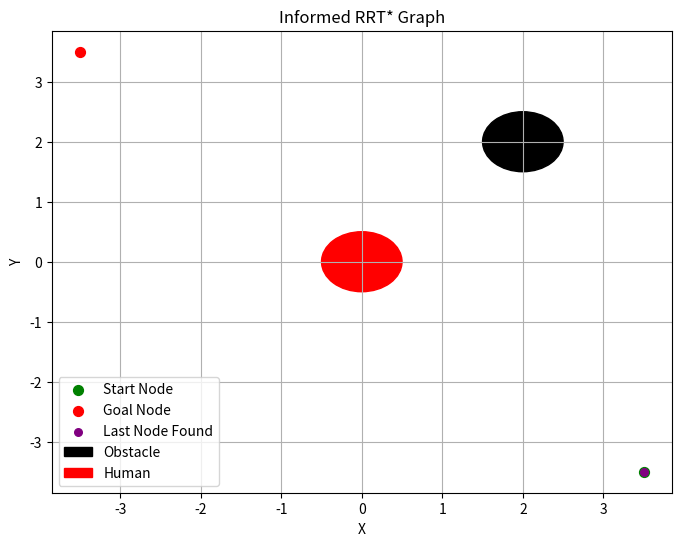
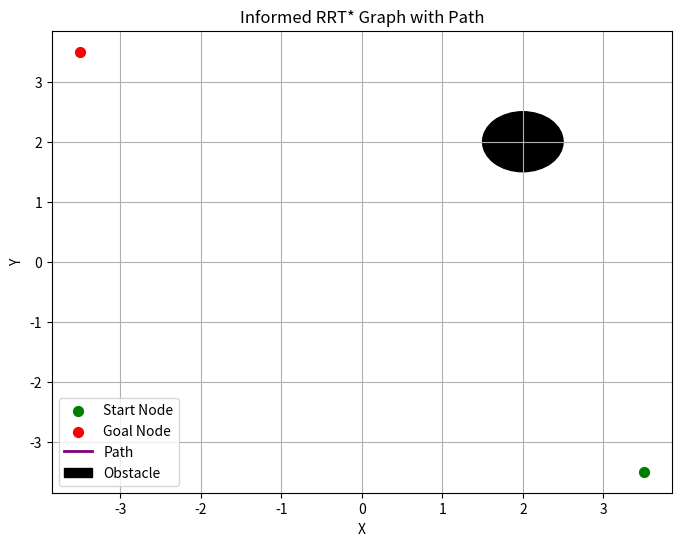
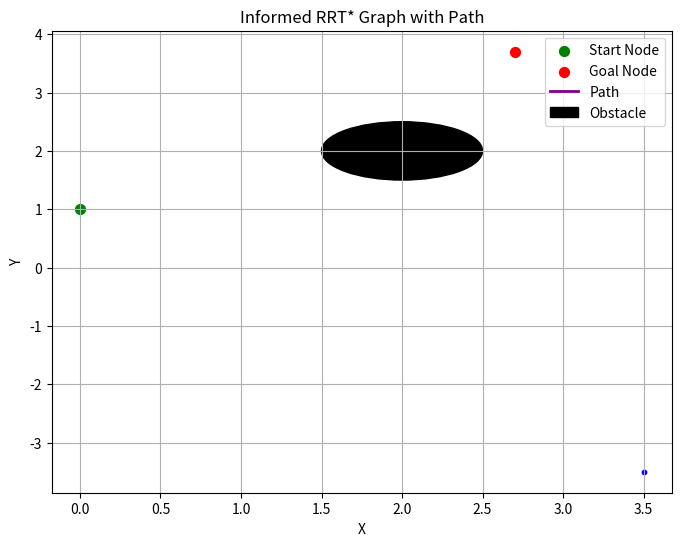

These figures' Python source, in order:
"""
This module implements rrt strategies
"""

import os
from typing import List, Tuple
import math
import random
import time
import numpy as np
from scipy.interpolate import CubicSpline
import matplotlib
import copy

# Use a non-interactive backend to avoid threading issues
import matplotlib.pyplot as plt

MAP_FOLDER = "./uploaded_maps"


class Node:
    """ "
    class Representing a Node of the path
    """

    def __init__(self, x: float, y: float, parent = None, cost = float("inf")):
        self.x = x
        self.y = y
        self.parent = parent
        self.cost = cost

    def __truediv__(self, other):
        if isinstance(other, Node):
            return Node(self.x / other.x, self.y / other.y, parent=self.parent, cost=self.cost)
        elif isinstance(other, (int, float)):
            return Node(self.x / other, self.y / other, parent=self.parent, cost=self.cost)
        else:
            raise TypeError(
                f"Operand of operation / must be of types: [Node, int, float] not {type(other)}"
            )

    def __mul__(self, other):
        if isinstance(other, Node):
            return Node(self.x * other.x, self.y * other.y, parent=self.parent, cost=self.cost)
        elif isinstance(other, (int, float)):
            return Node(self.x * other, self.y * other, parent=self.parent, cost=self.cost)
        else:
            raise TypeError(
                f"Operand of operation / must be of types: [Node, int, float] not {type(other)}"
            )
        
    def __str__(self):
        # Called by print() or str()
        return f"Node: x: {self.x}, y: {self.y}, cost: {self.cost}"
    
    def __copy__(self):
        return Node(self.x, self.y)  


    def to_string(self) -> str:
        """
        Returns a string representation of the node.
        """
        return f"Node(x={self.x}, y={self.y}, cost={self.cost})"
    
    def __repr__(self):
        return self.__str__()
    
    def __add__(self, other):
        if isinstance(other, Node):
            return Node(self.x + other.x, self.y + other.y, parent=self.parent, cost=self.cost)
        elif isinstance(float, int):
            return Node(self.x + other, self.y + other, parent=self.parent, cost=self.cost)
        else:
            raise TypeError("Can only add Node, float, int to Node")

    def __sub__(self, other):
        if isinstance(other, Node):
            return Node(self.x - other.x, self.y - other.y, parent=self.parent, cost=self.cost)
        elif isinstance(float, int):
            return Node(self.x - other, self.y - other, parent=self.parent, cost=self.cost)
        else:
            raise TypeError("Can only subtract Node, float, int to Node")
        
class Obstacle(Node):
    """ "
    class inheriting from Node, this should represent an obstacle round
    """

    def __init__(self, x: float, y: float, radius: float, parent = None, cost = float("inf")):
        super().__init__(x, y, parent, cost)
        self.radius = radius

    def __truediv__(self, other):
        if isinstance(other, Obstacle):
            return Obstacle(self.x / other.x, self.y / other.y, self.radius / other.radius, parent=self.parent, cost=self.cost)
        elif isinstance(other, (int, float)):
            return Obstacle(self.x / other, self.y / other, self.radius / other, parent=self.parent, cost=self.cost)
        else:
            raise TypeError(
                f"Operand of operation / must be of types: [Obstacle, int, float] not {type(other)}"
            )

    def __mul__(self, other):
        if isinstance(other, Obstacle):
            return Obstacle(self.x * other.x, self.y * other.y, self.radius*other.radius, parent=self.parent, cost=self.cost)
        elif isinstance(other, (int, float)):
            return Obstacle(self.x * other, self.y * other, self.radius*other, parent=self.parent, cost=self.cost)
        else:
            raise TypeError(
                f"Operand of operation / must be of types: [Obstacle, int, float] not {type(other)}"
            )
        
    def __str__(self):
        return super().__str__() + f", radius: {self.radius}"
    
    def __repr__(self):
        return self.__str__()

    def to_string(self):
        return super().to_string() + f", radius={self.radius}"

    def __copy__(self):
        return Obstacle(self.x, self.y, self.radius, parent = self.parent, cost = self.cost)

class Human(Obstacle):
    """ "
    class inheriting from Obstacle, this should represent an obstacle with orientation
    """

    def __init__(self, x: float, y: float, radius: float, theta: float, parent = None, cost= float("inf")):
        super().__init__(x, y, radius, parent = parent, cost= cost)
        self.theta = theta

    def __truediv__(self, other):
        if isinstance(other, Human):
            return Human(self.x / other.x, self.y / other.y, self.radius / other.radius, self.theta, parent=self.parent, cost=self.cost)
        elif isinstance(other, (int, float)):
            return Human(self.x / other, self.y / other, self.radius / other, self.theta, parent=self.parent, cost=self.cost)
        else:
            raise TypeError(
                f"Operand of operation / must be of types: [Human, int, float] not {type(other)}"
            )

    def __mul__(self, other):
        if isinstance(other, Human):
            return Human(self.x * other.x, self.y * other.y, self.radius*other.radius, self.theta, parent=self.parent, cost=self.cost)
        elif isinstance(other, (int, float)):
            return Human(self.x * other, self.y * other, self.radius*other, self.theta, parent=self.parent, cost=self.cost)
        else:
            raise TypeError(
                f"Operand of operation / must be of types: [Human, int, float] not {type(other)}"
            )
    
    def __str__(self):
        return super().__str__() + f", theta: {self.theta}"
    
    def __repr__(self):
        return self.__str__()

    def to_string(self):
        return super().to_string() + f", theta={self.theta}"
    
    def __copy__(self):
        return Human(self.x, self.y, self.radius, self.theta, parent=self.parent, cost=self.cost)

    def __add__(self, other):
        if isinstance(other, Node):
            return Human(self.x + other.x, self.y + other.y, self.radius, self.theta, parent=self.parent, cost=self.cost)
        elif isinstance(float, int):
            return Human(self.x + other, self.y + other, self.radius, self.theta, parent=self.parent, cost=self.cost)
        else:
            raise TypeError("Can only add Node, float, int to Node")

    def __sub__(self, other):
        if isinstance(other, Node):
            return Human(self.x - other.x, self.y - other.y, self.radius, self.theta, parent=self.parent, cost=self.cost)
        elif isinstance(float, int):
            return Human(self.x - other, self.y - other, self.radius, self.theta, parent=self.parent, cost=self.cost)
        else:
            raise TypeError("Can only subtract Node, float, int to Node")
       

class RRT:
    """
    Class RRT embeds all the rrt related modules so that given a starting node, a goal node
    bounds of the map, the obstacles, a maximum iteration number, step size, radius of robot and
    tolerance can return path and smooth map
    """

    def __init__(
        self,
        start_node: Node,
        goal_node: Node,
        x_bounds: List[float],
        y_bounds: List[float],
        humans: List[Human],
        max_iterations: int,
        step_size: float,
        radius: float,
        tolerance: float,
        map_data: np.ndarray | str,
        map_resolution: float,
        map_origin: Tuple[float, float],
        obstacles: List[Obstacle] = None,
        debug: bool = False,
    ):
        self.debug = debug
        """
        Initializes the RRT algorithm with the given parameters.

        Args:
            start_node: The starting node of the path.
            goal_node: The goal node of the path.
            x_bounds: The bounds of the x-axis.
            y_bounds: The bounds of the y-axis.
            humans: A list of human obstacles.
            max_iterations: Maximum number of iterations for the RRT algorithm.
            step_size: Step size for extending nodes.
            radius: Radius of the robot or obstacle.
            tolerance: Tolerance for reaching the goal.
            map_data: The map representation (e.g., occupancy grid).
            map_resolution: Resolution of the map.
            map_origin: Origin point of the map.
            obstacles: A list of static obstacles (optional).
        """
        if obstacles is None:
            obstacles = []
        if type(map_data) == str:
            self.parse_map(map_data)
        else:
            self.map = map_data
        self.start_node = start_node
        self.goal_node = goal_node
        self.x_bounds = x_bounds
        self.y_bounds = y_bounds
        self.obstacles = obstacles
        self.max_iterations = max_iterations
        self.step_size = step_size
        self.radius = radius
        self.tolerance = tolerance
        self.humans = humans
        self.map_resolution = map_resolution
        self.map_origin = map_origin

        self.map_area = (x_bounds[1] - x_bounds[0]) * (y_bounds[1] - y_bounds[0])

    def parse_map(self, map_path: str) -> np.ndarray:
        """
        Parses a map from a file and returns it as a numpy array.
        Converts RGB to grayscale if needed, binarizes it, and flips Y axis.
        """
        map_png = plt.imread(os.path.join(MAP_FOLDER, map_path))
        print(f"Map shape: {map_png.shape}")

        if map_png.ndim == 3:
            # Convert RGB to grayscale if necessary
            map_png = np.mean(map_png, axis=2)

        # Normalize the map to binary values (0 for free space, 1 for obstacles)
        binary_map = (map_png < 0.75).astype(np.float32)

        # Flip vertically to invert the Y-axis
        #binary_map = np.flipud(binary_map)

        # Ensure binary format (0s and 1s)
        binary_map[binary_map > 0] = 1
        binary_map[binary_map <= 0] = 0

        self.map = binary_map
        return self.map

    def plot_map(self):
        """
        Plots the map using matplotlib.
        """
        plt.imshow(
            self.map,
            cmap="gray",
            origin="lower",
            extent=[
                self.x_bounds[0],
                self.x_bounds[1],
                self.y_bounds[0],
                self.y_bounds[1],
            ],
        )
        plt.title("Map")
        plt.xlabel("X")
        plt.show(block=True)
        plt.colorbar(label="Occupancy")
        plt.show()

    def get_plot_rrt_star_with_path(
        self,
        nodes: List[Node],
        start_node: Node,
        goal_node: Node,
        obstacles: List[Obstacle],
        smooth_path: List[Node],
        robot_node = Node(0,0)
    ) -> plt.Figure:
        """Plots the RRT* graph with the found path.

        Args:
            nodes: A list of nodes representing the RRT* graph.
            start_node: The starting node.
            goal_node: The goal node.
            obstacles: A list of obstacles.
            smooth_path: A list of nodes representing the smoothed path.
        """
        # Extract x and y coordinates of all nodes
        x_coords = [node.x for node in nodes]
        y_coords = [node.y for node in nodes]

        # Plot nodes and edges
        plt.figure(figsize=(8, 6))
        plt.scatter(x_coords, y_coords, color="blue", s=10)

        for i in range(len(nodes)):
            if nodes[i].parent is not None:
                plt.plot(
                    [nodes[i].x, nodes[i].parent.x],
                    [nodes[i].y, nodes[i].parent.y],
                    color="gray",
                    linewidth=0.5,
                )

        # Highlight start and end nodes
        plt.scatter(start_node.x, start_node.y, color="green", s=50, label="Start Node")
        plt.scatter(goal_node.x, goal_node.y, color="red", s=50, label="Goal Node")
        plt.scatter(robot_node.x, robot_node.y, color="yellow", s=50, label="Robot Node")
        

        # Plot the smoothed path
        if smooth_path:
            path_x = [node.x for node in smooth_path]
            path_y = [node.y for node in smooth_path]
            plt.plot(path_x, path_y, color="purple", linewidth=2, label="Path")

        plt.title("Informed RRT* Graph with Path")
        plt.xlabel("X")
        plt.ylabel("Y")

        # Plot obstacles
        for obstacle in obstacles:
            if isinstance(obstacle, Human):
                plt.gca().add_patch(
                    plt.Circle(
                        (obstacle.x, obstacle.y),
                        obstacle.radius,
                        color="red",
                        label="Human",
                    )
                )
            else:
                plt.gca().add_patch(
                    plt.Circle(
                        (obstacle.x, obstacle.y),
                        obstacle.radius,
                        color="black",
                        label="Obstacle",
                    )
                )

        # Plot the map as a background
        if hasattr(self, "map") and self.map is not None:
            plt.imshow(
                1 - self.map,
                cmap="gray",
                origin="lower",
                extent=[
                    self.x_bounds[0],
                    self.x_bounds[1],
                    self.y_bounds[0],
                    self.y_bounds[1],
                ],
                alpha=0.5,
            )

        plt.legend()
        plt.grid(True)
        fig = plt.gcf()
        return fig

    def distance(self, node1: Node, node2: Node) -> float:
        """
        Euclidian distance
        """
        return math.sqrt((node1.x - node2.x) ** 2 + (node1.y - node2.y) ** 2)

    def is_collision_free(self, node: Node) -> bool:
        # Map collision check
        i = int(node.x)
        j = int(node.y)

        if not (0 <= i < self.map.shape[1] and 0 <= j < self.map.shape[0]):
            return False  # Out of bounds
        if self.map[j, i] == 1:
            return False  # Map-based obstacle

        # Human proxemics check
        for human in self.humans:
            if self.distance(node, human) < (human.radius):
                return False  # Violates proxemics

        return True

    def nearest_neighbor(self, graph: Node, node: Node):
        """
        given a graph and the node, search for the nearest neighbor
        """
        min_distance = float("inf")
        nearest_node = None
        for existing_node in graph:
            dist = self.distance(node, existing_node)
            if dist < min_distance:
                min_distance = dist
                nearest_node = existing_node
        return nearest_node

    def steer(self, node1: Node, node2: Node, step_size: float) -> Node:
        """ "
        given the distance between two nodes, if the distance is less then
        the step size, it returns the second node, otherwise, returns a new node
        which has as distance the step size, and the orientation the direction
        between the nodes
        """
        dist = self.distance(node1, node2)
        if dist <= step_size:
            return node2
        else:
            angle = math.atan2(node2.y - node1.y, node2.x - node1.x)
            new_x = node1.x + step_size * math.cos(angle)
            new_y = node1.y + step_size * math.sin(angle)
            return Node(new_x, new_y)

    def find_neighbors(
        self, graph: List[Node], node: Node, radius: float
    ) -> List[Node]:
        """ "
        given a graph, a node and a radius, it returns the neighbors nearer
        then the radius
        """
        neighbors = []

        for existing_node in graph:
            if self.distance(node, existing_node) <= radius:
                neighbors.append(existing_node)
        return neighbors

    def human_proxemic_cost(self, node: Node, human: Human):
        dist = self.distance(node, human)
        
        if dist < human.radius:
            # Inside human radius: very high cost (collision)
            return float("inf")
        #elif human.radius <= dist <= human.radius + buffer:
            # Near boundary: **encourage** proximity by giving low cost
            # E.g. a decreasing linear function that is 0 at boundary and higher at boundary+buffer
        return (dist - human.radius)**2
        #else:
            # Far from human: neutral or slight penalty
        #    return 1.0

    def cost(self, neighbor, new_node):
        base_cost = neighbor.cost + self.distance(neighbor, new_node)
        proxemic_cost = 0.0
        for human in self.humans:
            proxemic_cost += self.human_proxemic_cost(new_node, human)
        proxemic_cost /= len(self.humans) if self.humans else 1
        # You can tune the weight of proxemic cost
        return base_cost + 5 * proxemic_cost

    def informed_rrt_star(self) -> List[Node]:
        """
        Informed RRT* with bias to sample near humans.
        """
        if not self.is_collision_free(self.start_node):
            # I want to start from the closest start_node that is not colliding
            # To do that I will take the start_node as the node that is not in the area of the human is colliding with
            # I can compute the line between the human and the start node and put the robot right outside that area.
            # Find the closest human the start_node is colliding with
            colliding_human = None
            for human in self.humans:
                if self.distance(self.start_node, human) < human.radius:
                    colliding_human = human
                    break
            if colliding_human is not None:
                # Compute direction from human to start_node
                dx = self.start_node.x - colliding_human.x
                dy = self.start_node.y - colliding_human.y
                norm = math.sqrt(dx**2 + dy**2)
                if norm == 0:
                    # If exactly at human center, pick arbitrary direction
                    dx, dy = 1.0, 0.0
                    norm = 1.0
                # Move just outside the human's radius (plus a small epsilon)
                epsilon = 1e-3
                new_x = colliding_human.x + (dx / norm) * (colliding_human.radius + epsilon)
                new_y = colliding_human.y + (dy / norm) * (colliding_human.radius + epsilon)
                self.start_node = Node(new_x, new_y)
            else:
                # If not colliding, keep original start_node
                pass
        graph = [self.start_node]
        
        self.start_node.cost = 0
        start_time = time.time()
        for _ in range(self.max_iterations):

            randx = random.uniform(self.x_bounds[0], self.x_bounds[1])
            randy = random.uniform(self.y_bounds[0], self.y_bounds[1])
            random_node = Node(randx, randy)

            if not self.is_collision_free(random_node):
                continue

            nearest_node = self.nearest_neighbor(graph, random_node)
            new_node = self.steer(nearest_node, random_node, self.step_size)
            if not self.is_collision_free(new_node):
                continue

            # Find neighbors and choose the best parent considering both cost and human_cost
            neighbors = self.find_neighbors(graph, new_node, self.radius)
            if not neighbors:
                continue
            best_parent = nearest_node
            best_cost = self.cost(
                nearest_node, new_node
            )  # nearest_node.cost + self.distance(nearest_node, new_node) #+ human_cost

            for neighbor in neighbors:
                # Calculate human cost for this neighbor as parent

                total_cost = self.cost(nearest_node, new_node)
                if total_cost < best_cost:
                    best_cost = total_cost
                    best_parent = neighbor

            new_node.cost = best_cost
            new_node.parent = best_parent

            graph.append(new_node)

            for neighbor in neighbors:
                if new_node.cost + self.distance(new_node, neighbor) < neighbor.cost:
                    neighbor.cost = new_node.cost + self.distance(new_node, neighbor)
                    neighbor.parent = new_node

        print(f"RRT* algorithm completed in: {time.time()-start_time}s.")
        print(f"Total nodes in graph: {len(graph)}")
        return graph

    def plot_rrt_star_with_path(
        self,
        nodes: List[Node],
        start_node: Node,
        goal_node: Node,
        smooth_path: List[Node],
    ):
        """Plots the RRT* graph with the found path.

        Args:
            nodes: A list of nodes representing the RRT* graph.
            start_node: The starting node.
            goal_node: The goal node.
            obstacles: A list of obstacles.
            smooth_path: A list of nodes representing the smoothed path.
        """
        # Extract x and y coordinates of all nodes
        x_coords = [node.x for node in nodes]
        y_coords = [node.y for node in nodes]

        # Plot nodes and edges
        plt.figure(figsize=(8, 6))
        plt.scatter(x_coords, y_coords, color="blue", s=10)

        for i in range(len(nodes)):
            if nodes[i].parent is not None:
                plt.plot(
                    [nodes[i].x, nodes[i].parent.x],
                    [nodes[i].y, nodes[i].parent.y],
                    color="gray",
                    linewidth=0.5,
                )

        # Highlight start and end nodes
        plt.scatter(start_node.x, start_node.y, color="green", s=50, label="Start Node")
        plt.scatter(goal_node.x, goal_node.y, color="red", s=50, label="Goal Node")

        # Plot the smoothed path
        if smooth_path:
            path_x = [node.x for node in smooth_path]
            path_y = [node.y for node in smooth_path]
            plt.plot(path_x, path_y, color="purple", linewidth=2, label="Path")

        plt.title("Informed RRT* Graph with Path")
        plt.xlabel("X")
        plt.ylabel("Y")

        # Plot obstacles
        for obstacle in self.obstacles:
            if isinstance(obstacle, Human):
                plt.gca().add_patch(
                    plt.Circle(
                        (obstacle.x, obstacle.y),
                        obstacle.radius,
                        color="red",
                        label="Human",
                    )
                )
            else:
                plt.gca().add_patch(
                    plt.Circle(
                        (obstacle.x, obstacle.y),
                        obstacle.radius,
                        color="black",
                        label="Obstacle",
                    )
                )

        plt.legend()
        plt.grid(True)
        plt.show()

    def plot_rrt_star_with_path_in_map(self, nodes, start_node, goal_node, smooth_path):
        plt.figure(figsize=(10, 8))

        # Draw map as image
        plt.imshow(
            1 - self.map,
            cmap="gray",
            origin="lower",
            extent=[
                self.x_bounds[0],
                self.x_bounds[1],
                self.y_bounds[0],
                self.y_bounds[1],
            ],
        )

        # Plot RRT graph
        for node in nodes:
            if node.parent is not None:
                plt.plot(
                    [node.x, node.parent.x],
                    [node.y, node.parent.y],
                    color="gray",
                    linewidth=0.5,
                )

        # Plot path
        if smooth_path:
            path_x = [node.x for node in smooth_path]
            path_y = [node.y for node in smooth_path]
            plt.plot(path_x, path_y, color="purple", linewidth=2, label="Path")

        # Start/goal
        plt.scatter(start_node.x, start_node.y, color="green", s=50, label="Start Node")
        plt.scatter(goal_node.x, goal_node.y, color="red", s=50, label="Goal Node")

        # Plot human proxemics
        for human in self.humans:
            plt.gca().add_patch(
                plt.Circle(
                    (human.x, human.y),
                    human.radius,
                    color="red",
                    alpha=0.4,
                    label="Human Zone",
                )
            )

        plt.legend()
        plt.grid(True)
        plt.title("RRT* with Human Proxemics and Map")
        plt.xlabel("X")
        plt.ylabel("Y")
        plt.show()

    def run_complete_and_get_plot(self, robot_node = Node(0,0)) -> List:
        """
        runs the complete algorithm until smooth path and plot the smooth
        """
        start = time.time()
        nodes = self.informed_rrt_star()
        optimal_path = self.extract_optimal_path(nodes, self.goal_node)
        smooth_path = self.interpolate_path(optimal_path)
        print(f"Total time taken: {time.time() - start:.2f} seconds")
        fig = self.get_plot_rrt_star_with_path(
            nodes, self.start_node, self.goal_node, self.obstacles, smooth_path, robot_node
        )
        return nodes, optimal_path, smooth_path, fig

    def extract_optimal_path(self, nodes: List[Node], goal_node: Node) -> List[Node]:
        """ "
        extract optimal path from nodes to goal node backward from goal node
        """
        # Find the closest node to the goal
        start = time.time()

        closest_node = min(nodes, key=lambda node: self.distance(node, goal_node))
        print(f"Closest node to goal found: {closest_node.to_string()}")

        # Backtrack to find the path
        path = []
        current_node = closest_node
        while current_node is not None:
            path.append(current_node)
            current_node = current_node.parent  # Move to the parent node
            # print(f"Current node in path: {current_node.to_string() if current_node else 'None'}")

        # Reverse to get path from start to goal
        path.reverse()
        print(f"Optimal path extracted in: {time.time() - start:.2f} seconds.")
        return path

    def interpolate_path(self, path: List[Node]) -> List[Node]:
        """Interpolate a smooth path using cubic splines."""
        start = time.time()
        if len(path) < 3:
            return path  # No need to interpolate small paths

        x = [node.x for node in path]
        y = [node.y for node in path]

        # Create a cubic spline function
        t = np.linspace(0, 1, len(path))  # Normalize parameter
        spline_x = CubicSpline(t, x)
        spline_y = CubicSpline(t, y)

        # Generate new smooth points
        t_smooth = np.linspace(0, 1, 3 * len(path))  # More points for smoothness
        smooth_x = spline_x(t_smooth)
        smooth_y = spline_y(t_smooth)

        # Convert back to nodes
        smooth_path = [Node(x, y) for x, y in zip(smooth_x, smooth_y)]
        print(f"Path interpolation completed in: {time.time() - start:.2f} seconds.")
        return smooth_path

    def run_complete(self) -> List[List[Node]]:
        """
        runs the complete algorithm until smooth path
        """
        print("Running informed RRT* algorithm...")
        nodes = self.informed_rrt_star()
        print("Extracting optimal path...")
        optimal_path = self.extract_optimal_path(nodes, self.goal_node)
        print("Interpolating path for smoothness...")
        smooth_path = self.interpolate_path(optimal_path)
        print("Path extraction and interpolation complete.")
        return nodes, optimal_path, smooth_path

    def run_complete_and_plot(self) -> List[List[Node]]:
        """
        runs the complete algorithm until smooth path and plot the smooth
        """
        start = time.time()
        print("Running informed RRT* algorithm...")
        nodes = self.informed_rrt_star()
        print("Extracting optimal path...")
        optimal_path = self.extract_optimal_path(nodes, self.goal_node)
        print("Interpolating path for smoothness...")
        smooth_path = self.interpolate_path(optimal_path)
        print("Path extraction and interpolation complete.")
        print(f"Total time taken: {time.time() - start:.2f} seconds")
        self.plot_rrt_star_with_path(
            nodes, self.start_node, self.goal_node, smooth_path
        )
        return nodes, optimal_path, smooth_path


def main():
    """
    Runs an example for testing RRT algorithm
    """
    # Example usage:
    start_node = Node(3.5, -3.5)
    goal_node = Node(-3.5, 3.5)
    obstacles = [Obstacle(2, 2, 0.5), Human(0, 0, 0.5, 0.5)]
    max_iterations = 2500
    step_size = 0.8
    radius = 0.7
    tolerance = 0.2
    x_bounds, y_bounds = (-5, 5), (-5, 5)

    # Dummy/default values for map_data, map_resolution, and map_origin for testing
    map_data = np.zeros((100, 100))  # Example: empty map
    map_resolution = 0.1  # Example: 0.1 units per pixel
    map_origin = (x_bounds[0], y_bounds[0])  # Example: origin at lower bounds

    rrt = RRT(
        start_node,
        goal_node,
        x_bounds,
        y_bounds,
        [ob for ob in obstacles if isinstance(ob, Human)],  # humans
        max_iterations,
        step_size,
        radius,
        tolerance,
        map_data,
        map_resolution,
        map_origin,
        [ob for ob in obstacles if not isinstance(ob, Human)],  # obstacles
    )

    nodes = rrt.informed_rrt_star()

    # Assuming 'nodes' is the list of nodes generated by informed_rrt_star

    # Extract x and y coordinates of all nodes
    x_coords = [node.x for node in nodes]
    y_coords = [node.y for node in nodes]

    # Plot nodes and edges
    plt.figure(figsize=(8, 6))
    plt.scatter(x_coords, y_coords, color="blue", s=10)

    for i in range(len(nodes)):
        if nodes[i].parent is not None:
            plt.plot(
                [nodes[i].x, nodes[i].parent.x],
                [nodes[i].y, nodes[i].parent.y],
                color="gray",
                linewidth=0.5,
            )

    # Highlight start and end nodes
    plt.scatter(start_node.x, start_node.y, color="green", s=50, label="Start Node")
    plt.scatter(goal_node.x, goal_node.y, color="red", s=50, label="Goal Node")

    # Highlight last node found (assuming last node is the closest to the goal)

    last_node_found = nodes[-1]
    plt.scatter(
        last_node_found.x,
        last_node_found.y,
        color="purple",
        s=30,
        label="Last Node Found",
    )
    plt.title("Informed RRT* Graph")

    plt.xlabel("X")
    plt.ylabel("Y")

    # Plot obstacles
    for obstacle in obstacles:
        if isinstance(obstacle, Human):
            plt.gca().add_patch(
                plt.Circle(
                    (obstacle.x, obstacle.y),
                    obstacle.radius,
                    color="red",
                    label="Human",
                )
            )
        else:
            plt.gca().add_patch(
                plt.Circle(
                    (obstacle.x, obstacle.y),
                    obstacle.radius,
                    color="black",
                    label="Obstacle",
                )
            )

    plt.legend()
    plt.grid(True)
    plt.show()

    optimal_path = rrt.extract_optimal_path(nodes, goal_node)
    rrt.plot_rrt_star_with_path(nodes, start_node, goal_node, optimal_path)

    smooth_path = rrt.interpolate_path(optimal_path)
    rrt.plot_rrt_star_with_path(nodes, start_node, goal_node, smooth_path)

    # Measuring performance of the rrt until interpolation
    num_trials = 150
    total_time = 0.0

    for _ in range(num_trials):
        start_time = time.time()
        nodes = rrt.informed_rrt_star()
        optimal_path = rrt.extract_optimal_path(nodes, goal_node)
        smooth_path = rrt.interpolate_path(optimal_path)
        end_time = time.time()
        total_time += end_time - start_time

    average_time = total_time / num_trials
    print(f"Average time to find a smooth path: {average_time:.4f} seconds")

    for proximity in np.linspace(0.3, 1.8, 21):
        obstacles = [Human(0, 0, proximity, 0.5)]
        nodes = rrt.informed_rrt_star()
        optimal_path = rrt.extract_optimal_path(nodes, goal_node)
        smooth_path = rrt.interpolate_path(optimal_path)
        rrt.plot_rrt_star_with_path(nodes, start_node, goal_node, smooth_path)

    x_bounds = (0, 3)
    y_bounds = (0, 4)
    start_node = Node(0, 1)
    goal_node = Node(2.7, 3.7)
    for proximity in np.linspace(0.46, 2.1, 8):
        obstacles = [Human(0, 2.5, proximity, 0.5)]
        nodes = rrt.informed_rrt_star()
        optimal_path = rrt.extract_optimal_path(nodes, goal_node)
        smooth_path = rrt.interpolate_path(optimal_path)
        rrt.plot_rrt_star_with_path(nodes, start_node, goal_node, smooth_path)


if __name__ == "__main__":
    main()
